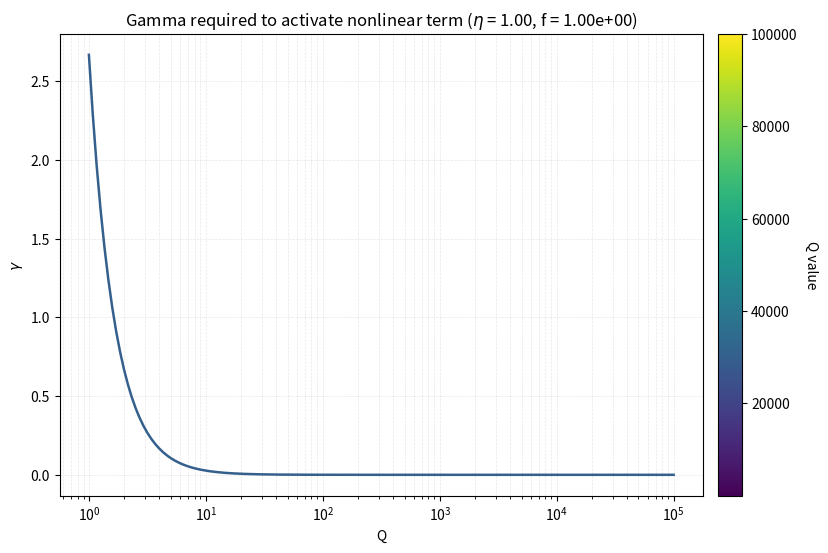
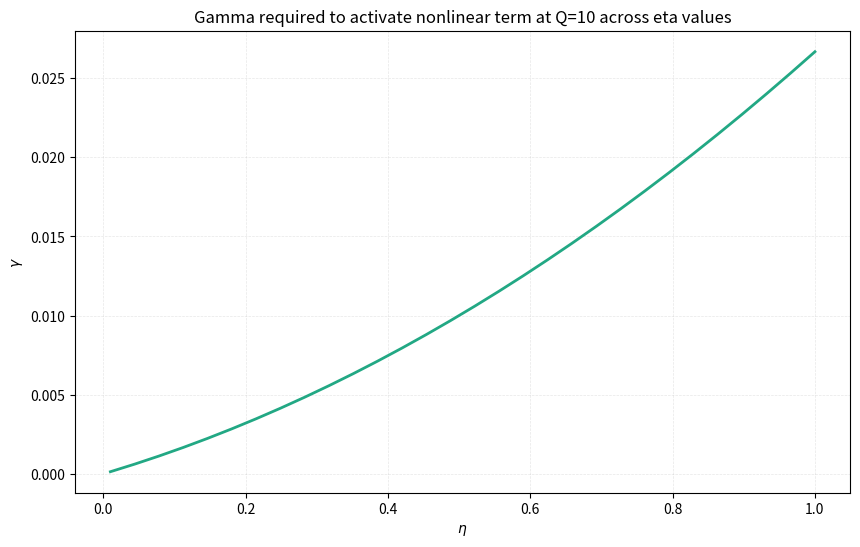

Python code for these plots, in order:
import numpy as np
import matplotlib.pyplot as plt


def gamma_activating_nonlinearity(Q, omega_0, f_target, eta):
    return (4 * eta * (1 + eta) / 3) * (omega_0**4 / (f_target**2 * Q**2))


def fwhm(omega_0, Q):
    return omega_0 / (2 * Q)


omega_0 = 1.0
f_target = 1.0
eta_values = np.linspace(0.01, 1.0, num=30)
colormap = plt.cm.viridis

Q_PER_DECADE = 30  # adjustable density for log-spaced Q samples
exp_min, exp_max = 0, 5
num_q = Q_PER_DECADE * (exp_max - exp_min) + 1
Q_values = np.logspace(exp_min, exp_max, num=num_q)

# Figure 1: Q sweep (eta fixed at 1.0)
fig1, ax1 = plt.subplots(figsize=(10, 6))
eta_fixed = 1.0
q_norm = plt.Normalize(Q_values.min(), Q_values.max())
responses_q = gamma_activating_nonlinearity(Q_values, omega_0, f_target, eta_fixed)

print(f"[Q sweep] Summary statistics (eta fixed at {eta_fixed:.2f}, f={f_target:.2e})")
print(
    f"Overall -> min={responses_q.min():.4e}, "
    f"max={responses_q.max():.4e}, avg={responses_q.mean():.4e}"
)

ax1.plot(
    Q_values,
    responses_q,
    color=colormap(0.3),
    linewidth=1.8,
)
ax1.set_xscale("log")
ax1.set_xlabel("Q")
ax1.set_ylabel(r"$\gamma$")
ax1.set_title(
    r"Gamma required to activate nonlinear term ($\eta$ = {:.2f}, f = {:.2e})".format(
        eta_fixed, f_target
    
))
ax1.grid(True, alpha=0.3, which="both", linestyle="--", linewidth=0.5)
sm_q = plt.cm.ScalarMappable(cmap=colormap, norm=q_norm)
sm_q.set_array([])
cbar_q = fig1.colorbar(sm_q, ax=ax1, pad=0.02)
cbar_q.set_label("Q value", rotation=270, labelpad=15)

# Figure 2: eta sweep at fixed Q
fixed_Q = 10.0
fig2, ax2 = plt.subplots(figsize=(10, 6))
responses_eta = gamma_activating_nonlinearity(fixed_Q, omega_0, f_target, eta_values)

print(f"[eta sweep] Summary statistics (Q fixed at {fixed_Q:.0f}, f={f_target:.2e})")
print(
    f"Overall -> min={responses_eta.min():.4e}, "
    f"max={responses_eta.max():.4e}, avg={responses_eta.mean():.4e}"
)

ax2.plot(
    eta_values,
    responses_eta,
    color=colormap(0.6),
    linewidth=2.0,
)
ax2.set_xlabel(r"$\eta$")
ax2.set_ylabel(r"$\gamma$")
ax2.set_title(
    f"Gamma required to activate nonlinear term at Q={fixed_Q:.0f} across eta values"
)
ax2.grid(True, alpha=0.3, linestyle="--", linewidth=0.5)

plt.show()
